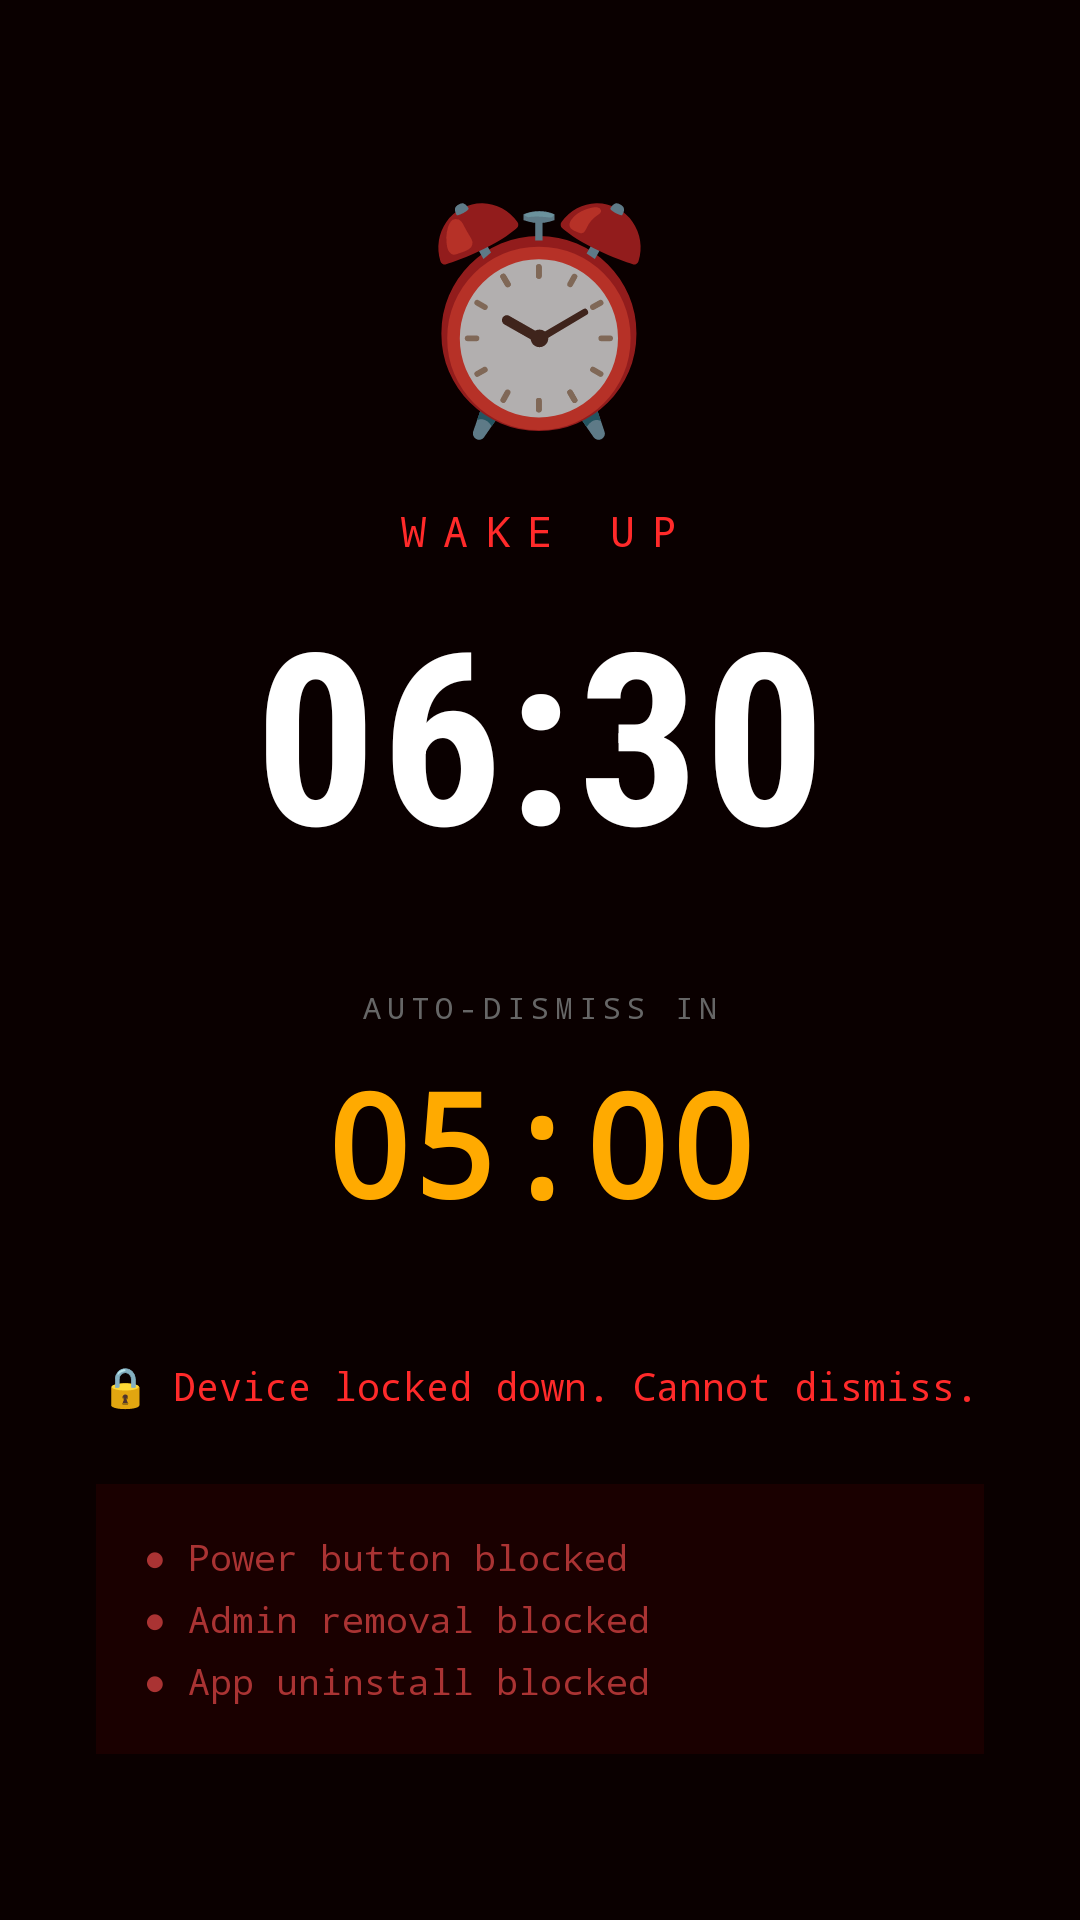

Here is an Android app screen rendered from its layout file. Give the layout XML and the strings, colors and styles it references.
<!-- AndroidManifest.xml: application theme Theme.IronLock -->
<!-- res/layout/activity_alarm_firing.xml -->
<?xml version="1.0" encoding="utf-8"?>
<LinearLayout xmlns:android="http://schemas.android.com/apk/res/android"
    android:layout_width="match_parent"
    android:layout_height="match_parent"
    android:orientation="vertical"
    android:gravity="center"
    android:background="#0A0000"
    android:padding="32dp">

    
    <TextView
        android:layout_width="wrap_content"
        android:layout_height="wrap_content"
        android:text="⏰"
        android:textSize="72sp"
        android:layout_marginBottom="16dp" />

    
    <TextView
        android:layout_width="wrap_content"
        android:layout_height="wrap_content"
        android:text="WAKE UP"
        android:textColor="#FF2A2A"
        android:textSize="14sp"
        android:fontFamily="monospace"
        android:letterSpacing="0.4"
        android:layout_marginBottom="4dp" />

    
    <TextView
        android:id="@+id/tv_alarm_time"
        android:layout_width="wrap_content"
        android:layout_height="wrap_content"
        android:text="06:30"
        android:textColor="#FFFFFF"
        android:textSize="80sp"
        android:textStyle="bold"
        android:fontFamily="sans-serif-condensed"
        android:letterSpacing="0.02"
        android:layout_marginBottom="32dp" />

    
    <TextView
        android:layout_width="wrap_content"
        android:layout_height="wrap_content"
        android:text="AUTO-DISMISS IN"
        android:textColor="#666666"
        android:textSize="10sp"
        android:fontFamily="monospace"
        android:letterSpacing="0.2"
        android:layout_marginBottom="6dp" />

    
    <TextView
        android:id="@+id/tv_countdown"
        android:layout_width="wrap_content"
        android:layout_height="wrap_content"
        android:text="05:00"
        android:textColor="#FFAA00"
        android:textSize="48sp"
        android:textStyle="bold"
        android:fontFamily="monospace"
        android:layout_marginBottom="40dp" />

    
    <TextView
        android:id="@+id/tv_status"
        android:layout_width="wrap_content"
        android:layout_height="wrap_content"
        android:text="🔒 Device locked down. Cannot dismiss."
        android:textColor="#FF2A2A"
        android:textSize="13sp"
        android:fontFamily="monospace"
        android:gravity="center"
        android:layout_marginBottom="24dp" />

    
    <LinearLayout
        android:layout_width="match_parent"
        android:layout_height="wrap_content"
        android:orientation="vertical"
        android:background="#1A0000"
        android:padding="16dp">

        <TextView
            android:layout_width="match_parent"
            android:layout_height="wrap_content"
            android:text="● Power button blocked"
            android:textColor="#AA3333"
            android:textSize="12sp"
            android:fontFamily="monospace"
            android:layout_marginBottom="4dp" />

        <TextView
            android:layout_width="match_parent"
            android:layout_height="wrap_content"
            android:text="● Admin removal blocked"
            android:textColor="#AA3333"
            android:textSize="12sp"
            android:fontFamily="monospace"
            android:layout_marginBottom="4dp" />

        <TextView
            android:layout_width="match_parent"
            android:layout_height="wrap_content"
            android:text="● App uninstall blocked"
            android:textColor="#AA3333"
            android:textSize="12sp"
            android:fontFamily="monospace" />

    </LinearLayout>

</LinearLayout>
<!-- resources referenced by this layout -->
<resources>
  <style name="Theme.IronLock" parent="Theme.AppCompat.NoActionBar">
          <item name="android:windowBackground">#0A0A0A</item>
          <item name="colorPrimary">#FF2A2A</item>
          <item name="colorPrimaryDark">#0A0A0A</item>
          <item name="colorAccent">#FF2A2A</item>
          <item name="android:textColorPrimary">#F0F0F0</item>
          <item name="android:statusBarColor">#0A0A0A</item>
          <item name="android:navigationBarColor">#0A0A0A</item>
      </style>
</resources>
